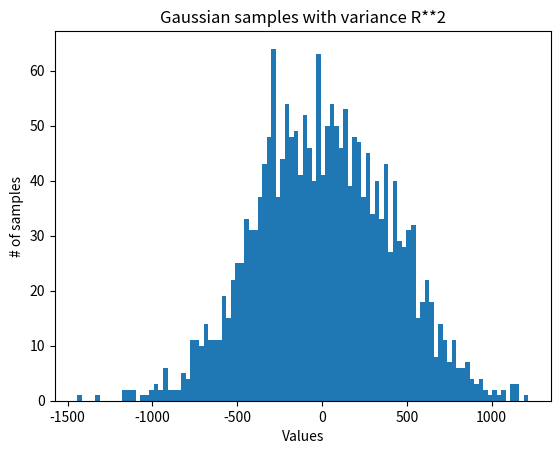
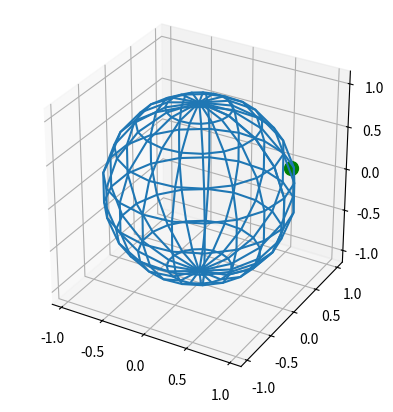

Here is the Python script that generated these plots, in order:
# ############################################################################
#
# File       : measurements.py
# Description: Better visualisation of samples generation for the main algorithm
# Author     : Sébastien Ollquist
# Date       : 2022 Spring Semester
# School     : EPFL - Lausanne
# Course     : (CS-498) Semester Project in Computer Science
# Topic      : Super resolution off the grid
# References : 
#  - https://stackoverflow.com/questions/11140163/plotting-a-3d-cube-a-sphere-and-a-vector-in-matplotlib
#
# ############################################################################

import numpy as np
import matplotlib.pyplot as plt
from time import time

m = 2000     # number of measurements
Delta = 0.05 # min distance between any two points on the plane
R = 1/Delta  # cutoff frequency


def timer(func):
    """Decorator function that calls any subroutine function"""
    def f(*args, **kwargs):
        """Measure execution time of any function f"""
        start = time()
        ret = func(*args, **kwargs)
        end = time()
        print('Execution time of %s(): %.5f seconds' % (func.__name__, end - start))
        return ret
    return f


@timer # Decorator
def generate_gaussian_samples(num_samples):
    """Generate samples from a Gaussian distribution from uniformly distributed samples."""
    samples = []
    for _ in range(num_samples):
        U1, U2 = np.random.uniform(0,1), np.random.uniform(0,1)
        
        # Apply the Box-Muller transformation (only one sample suffices)
        Z1 = np.sqrt(-2*np.log(U1)) * np.cos(2*np.pi*U2)
        #Z2 = np.sqrt(-2*np.log(U1)) * np.sin(2*np.pi*U2)

        # Scale the variances by the cutoff frequency
        sigma = R**2
        samples.append(sigma*Z1)
    return samples


def draw_gaussian_samples(samples):
    plt.hist(samples, bins=100)
    plt.title('Gaussian samples with variance R**2')
    plt.xlabel('Values')
    plt.ylabel('# of samples')


@timer # Decorator
def generate_sample_from_unit_sphere(x=1):
    """Generate a triplet that lies on the surface of the unit sphere."""
    Z1 = np.random.normal(0,1)
    Z2 = np.random.normal(0,1)
    Z3 = np.random.normal(0,1)

    norm = (Z1**2 + Z2**2 + Z3**2) ** 0.5
    X,Y,Z = Z1/norm, Z2/norm, Z3/norm
    assert(round(X**2 + Y**2 + Z**2, 3) == 1.0)
    
    return (X,Y,Z)


def draw_unit_sphere(point):
    u, v = np.mgrid[0:2*np.pi:20j, 0:np.pi:10j]
    # Use spherical coordinate system
    x = np.cos(u)*np.sin(v)
    y = np.sin(u)*np.sin(v)
    z = np.cos(v)

    fig = plt.figure()
    ax = fig.add_subplot(projection='3d')
    ax.set_box_aspect((np.ptp(x), np.ptp(y), np.ptp(z)))
    ax.plot_wireframe(x, y, z)

    # Draw the given point
    ax.scatter([point[0]], [point[1]], [point[2]], color="g", s=100)


if __name__ == '__main__':
    # Gaussian samples
    samples = generate_gaussian_samples(m)
    (V1,V2,V3) = generate_sample_from_unit_sphere()

    # Plotting part
    draw_gaussian_samples(samples)
    draw_unit_sphere((V1,V2,V3))
    plt.show()